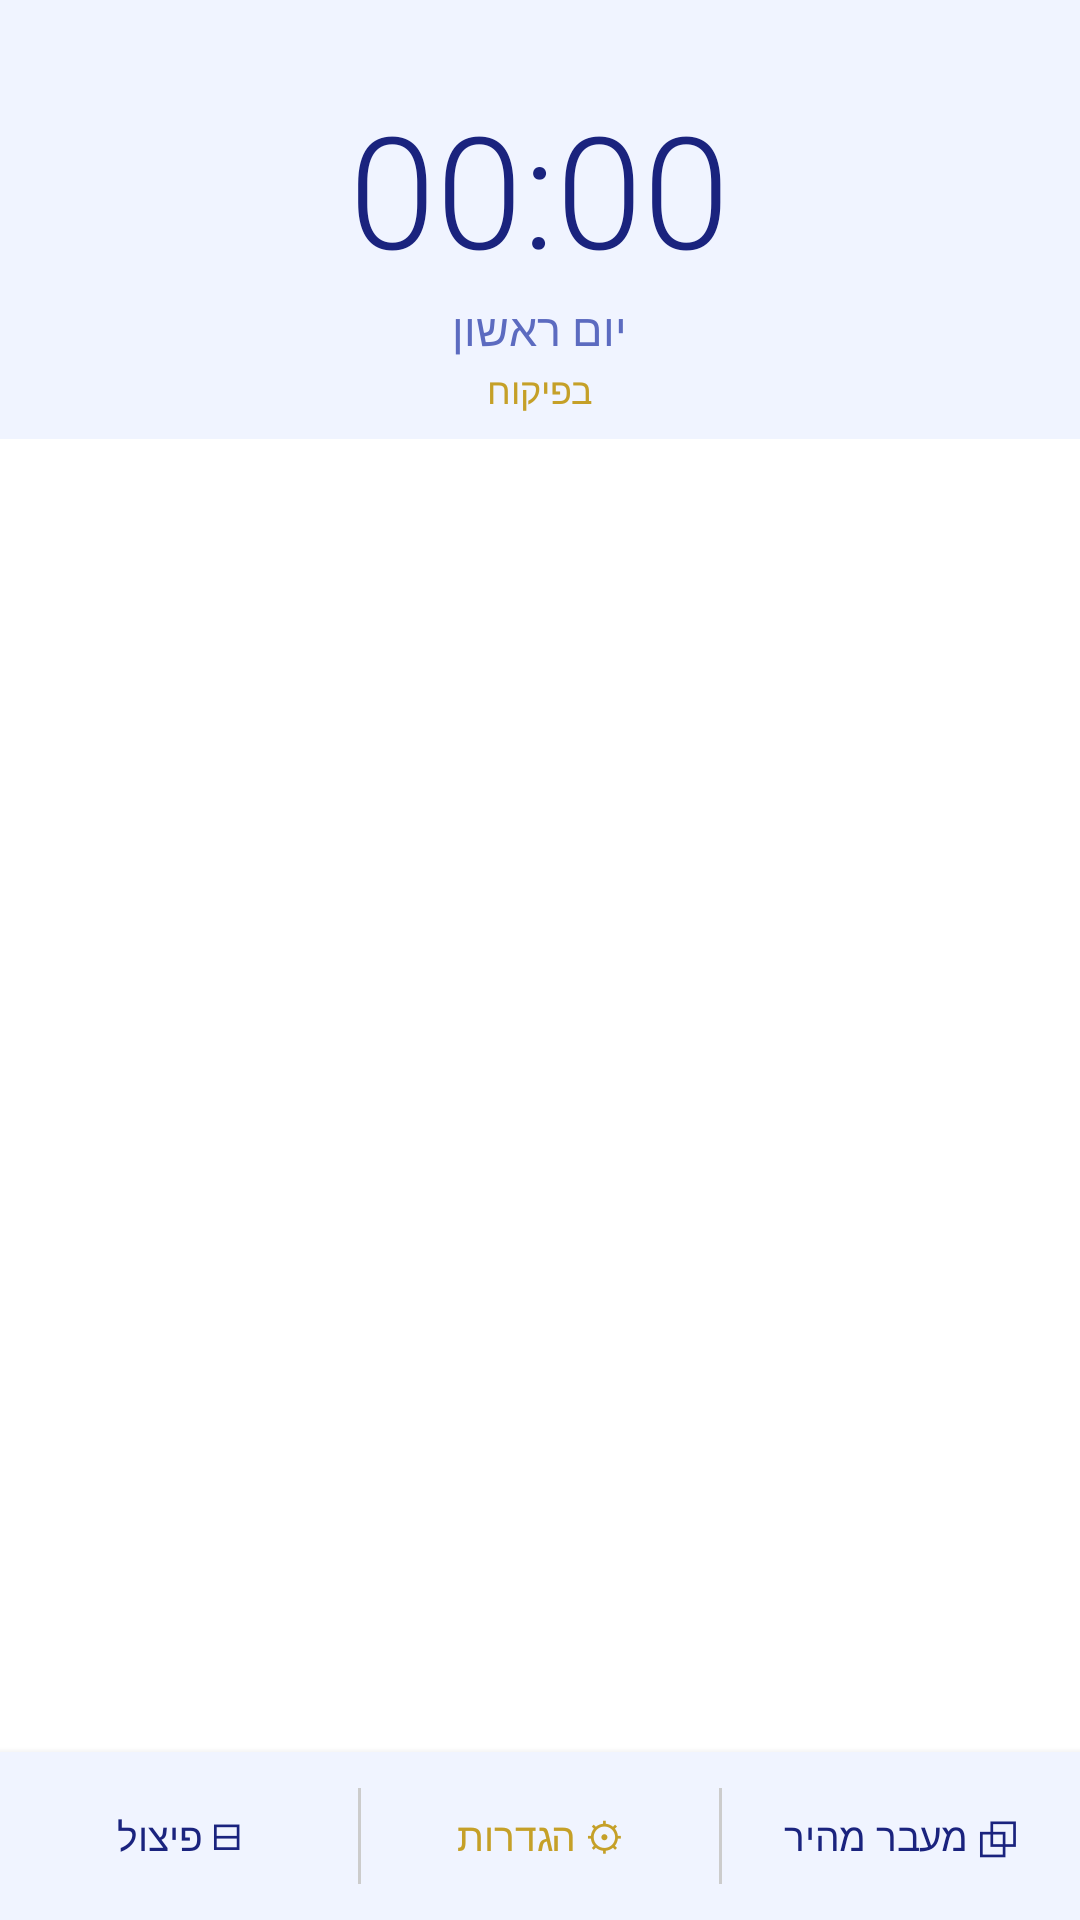

This screen was rendered from an Android layout file. Write that file and the resources it references.
<!-- AndroidManifest.xml: application theme Theme.BePikuach -->
<!-- res/layout/activity_home.xml -->
<?xml version="1.0" encoding="utf-8"?>
<RelativeLayout xmlns:android="http://schemas.android.com/apk/res/android"
    android:id="@+id/rootLayout"
    android:layout_width="match_parent"
    android:layout_height="match_parent"
    android:background="#FFFFFF">

    <ImageView android:id="@+id/wallpaperImage"
        android:layout_width="match_parent" android:layout_height="match_parent"
        android:scaleType="centerCrop" android:contentDescription="טפט"/>

    
    <LinearLayout android:id="@+id/header"
        android:layout_width="match_parent" android:layout_height="wrap_content"
        android:orientation="vertical" android:gravity="center"
        android:paddingTop="28dp" android:paddingBottom="8dp"
        android:background="#F0F4FF">

        <TextView android:id="@+id/clockText"
            android:layout_width="wrap_content" android:layout_height="wrap_content"
            android:textColor="#1A237E" android:textSize="52sp"
            android:fontFamily="sans-serif-light" android:text="00:00"/>

        <TextView android:id="@+id/dateText"
            android:layout_width="wrap_content" android:layout_height="wrap_content"
            android:textColor="#5C6BC0" android:textSize="15sp"
            android:paddingTop="2dp" android:text="יום ראשון"/>

        <TextView android:layout_width="wrap_content" android:layout_height="wrap_content"
            android:text="בפיקוח" android:textColor="#C5A028"
            android:textSize="12sp" android:paddingTop="2dp"/>
    </LinearLayout>

    
    <LinearLayout android:id="@+id/bottomBar"
        android:layout_width="match_parent" android:layout_height="56dp"
        android:layout_alignParentBottom="true"
        android:gravity="center" android:background="#F0F4FF"
        android:orientation="horizontal" android:elevation="4dp">

        <TextView android:id="@+id/recentAppsBtn"
            android:layout_width="0dp" android:layout_weight="1"
            android:layout_height="wrap_content"
            android:text="⧉ מעבר מהיר"
            android:textColor="#1A237E" android:textSize="13sp"
            android:gravity="center" android:padding="8dp"/>

        <View android:layout_width="1dp" android:layout_height="32dp"
            android:background="#CCCCCC"/>

        <TextView android:id="@+id/settingsBtn"
            android:layout_width="0dp" android:layout_weight="1"
            android:layout_height="wrap_content"
            android:text="⚙ הגדרות" android:textColor="#C5A028"
            android:textSize="13sp" android:gravity="center" android:padding="8dp"/>

        <View android:layout_width="1dp" android:layout_height="32dp"
            android:background="#CCCCCC"/>

        <TextView android:id="@+id/splitScreenBtn"
            android:layout_width="0dp" android:layout_weight="1"
            android:layout_height="wrap_content"
            android:text="⊟ פיצול" android:textColor="#1A237E"
            android:textSize="13sp" android:gravity="center" android:padding="8dp"/>
    </LinearLayout>

    
    <androidx.recyclerview.widget.RecyclerView android:id="@+id/appsGrid"
        android:layout_width="match_parent" android:layout_height="match_parent"
        android:layout_below="@id/header" android:layout_above="@id/bottomBar"
        android:clipToPadding="true" android:padding="8dp"
        android:background="#FFFFFF" android:scrollbars="none"/>

</RelativeLayout>
<!-- resources referenced by this layout -->
<resources>
  <style name="Theme.BePikuach" parent="Theme.MaterialComponents.NoActionBar">
          <item name="colorPrimary">@color/primary</item>
          <item name="colorPrimaryDark">@color/primary_dark</item>
          <item name="colorAccent">@color/accent</item>
          <item name="android:windowBackground">@color/background</item>
          <item name="android:statusBarColor">@color/primary_dark</item>
          <item name="android:navigationBarColor">@color/primary_dark</item>
          <item name="android:textColorPrimary">@color/text_primary</item>
          <item name="android:layoutDirection">rtl</item>
      </style>
  <color name="primary">#1A237E</color>
  <color name="primary_dark">#0D1257</color>
  <color name="accent">#C5A028</color>
  <color name="background">#0A0A1A</color>
  <color name="text_primary">#FFFFFF</color>
</resources>
